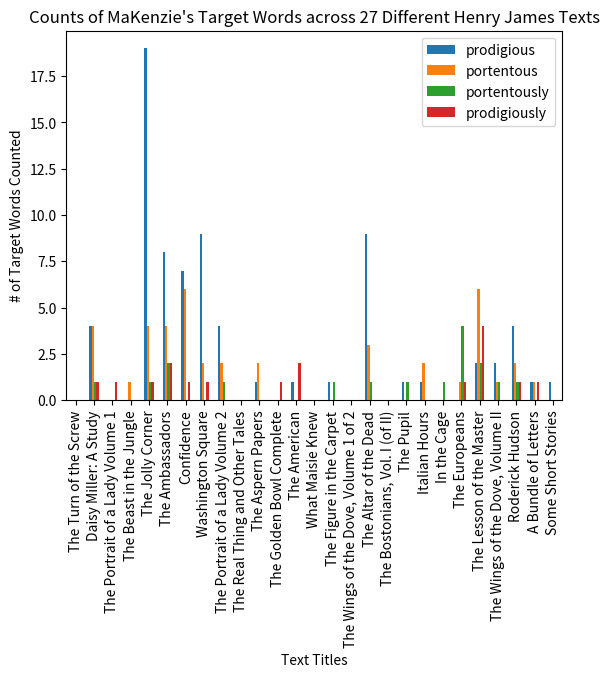

Python code for this plot:
from collections import Counter
import json
import matplotlib.pyplot as plt
import numpy as np
import pandas as pd

cleaned_up_counts = {'898': 0, '7118': {'prodigious': 4, 'portentous': 4, 'portentously': 1, 'prodigiously': 1}, '645': {'prodigiously': 1}, '642': {'portentous': 1}, '6354': {'prodigious': 19, 'portentous': 4, 'portentously': 1, 'prodigiously': 1}, '432': {'prodigious': 8, 'portentous': 4, 'prodigiously': 2, 'portentously': 2}, '4264': {'prodigious': 7, 'portentous': 6, 'prodigiously': 1}, '30059': {'prodigious': 9, 'portentous': 2, 'prodigiously': 1}, '29452': {'prodigious': 4, 'portentous': 2, 'portentously': 1}, '2870': 0, '2834': {'portentous': 2, 'prodigious': 1}, '2833': {'prodigiously': 1}, '2715': {'prodigiously': 2, 'prodigious': 1}, '2425': 0, '2327': {'prodigious': 1, 'portentously': 1}, '211': 0, '209': {'prodigious': 9, 'portentous': 3, 'portentously': 1}, '208': 0, '19717': {'portentously': 1, 'prodigious': 1}, '179': {'portentous': 2, 'prodigious': 1}, '178': {'portentously': 1}, '177': {'portentously': 4, 'portentous': 1, 'prodigiously': 1}, '176': {'portentous': 6, 'prodigiously': 4, 'prodigious': 2, 'portentously': 2}, '1190': {'prodigious': 2, 'portentously': 1, 'portentous': 1}, '1144': {'prodigious': 4, 'portentous': 2, 'prodigiously': 1, 'portentously': 1}, '1093': {'prodigious': 1, 'portentous': 1, 'prodigiously': 1}, '1032': {'prodigious': 1}}

x_label_dict = {209: 'The Turn of the Screw', 208: 'Daisy Miller: A Study', 2833: 'The Portrait of a Lady Volume 1', 1093: 'The Beast in the Jungle', 1190: 'The Jolly Corner', 432: 'The Ambassadors', 178: 'Confidence', 2870: 'Washington Square', 2834: 'The Portrait of a Lady Volume 2', 2715: 'The Real Thing and Other Tales', 211: 'The Aspern Papers', 4264: 'The Golden Bowl Complete', 177: 'The American', 7118: 'What Maisie Knew', 645: 'The Figure in the Carpet', 29452: 'The Wings of the Dove, Volume 1 of 2', 642: 'The Altar of the Dead', 19717: 'The Bostonians, Vol. I (of II)', 1032: 'The Pupil', 6354: 'Italian Hours', 1144: 'In the Cage', 179: 'The Europeans', 898: 'The Lesson of the Master', 30059: 'The Wings of the Dove, Volume II', 176: 'Roderick Hudson', 2425: 'A Bundle of Letters', 2327: 'Some Short Stories'}

#print(len(x_label_dict))
#print(json.dumps(x_label_dict, indent=4, sort_keys=True))

x = np.arange(0, len(x_label_dict), 1)
df = pd.DataFrame(cleaned_up_counts).T
print(df)
df.plot(y=['prodigious', 'portentous', 'portentously', 'prodigiously'], use_index=True, kind='bar')

#df.plot.bar()
plt.xticks(x, x_label_dict.values(), rotation='vertical')
plt.title("Counts of MaKenzie's Target Words across 27 Different Henry James Texts")
plt.xlabel('Text Titles')
plt.ylabel('# of Target Words Counted')
plt.show()
